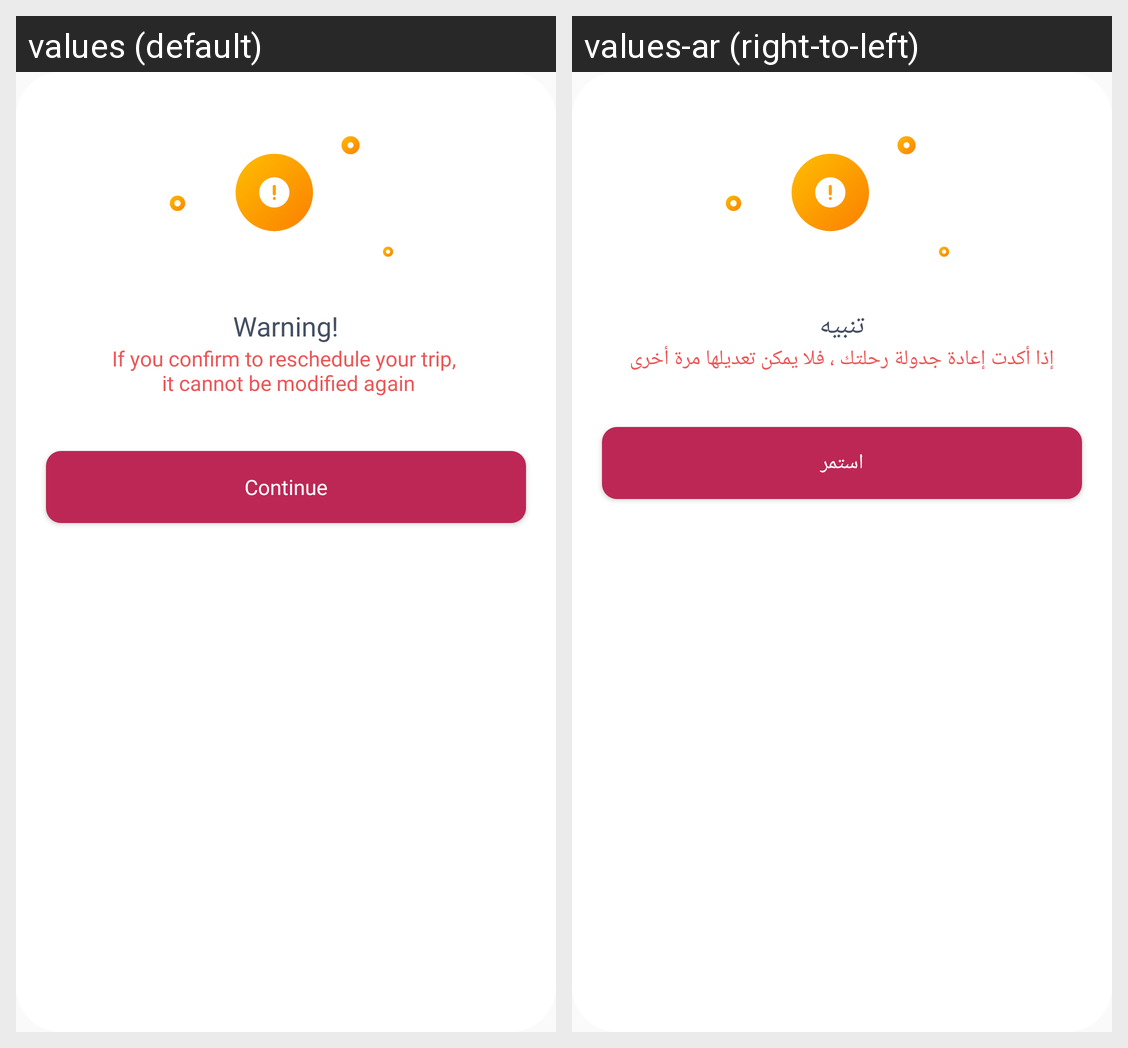

Strings drawn on this Android screen and how each of the app's shown locales translates them:
Android screen res/layout/warning_schedule_layout.xml rendered under 2 locales, left to right: values (default), values-ar (right-to-left). Device: Nexus 5 (rendered at 1080×1920; each locale shown at half size, 540×960, under a caption strip naming it); theme AppThemeRegular.
Strings drawn on this screen, with the default value and each locale's value (text and hints the layout hard-codes, and strings that could not be matched under every locale, appear in the picture but are not listed):

warning
  values: Warning!
  values-ar: تنبيه

warning_text
  values: If you confirm to reschedule your trip, 
       it cannot be modified again
  values-ar: إذا أكدت إعادة جدولة رحلتك ، فلا يمكن تعديلها مرة أخرى

continue_text
  values: Continue
  values-ar: استمر
